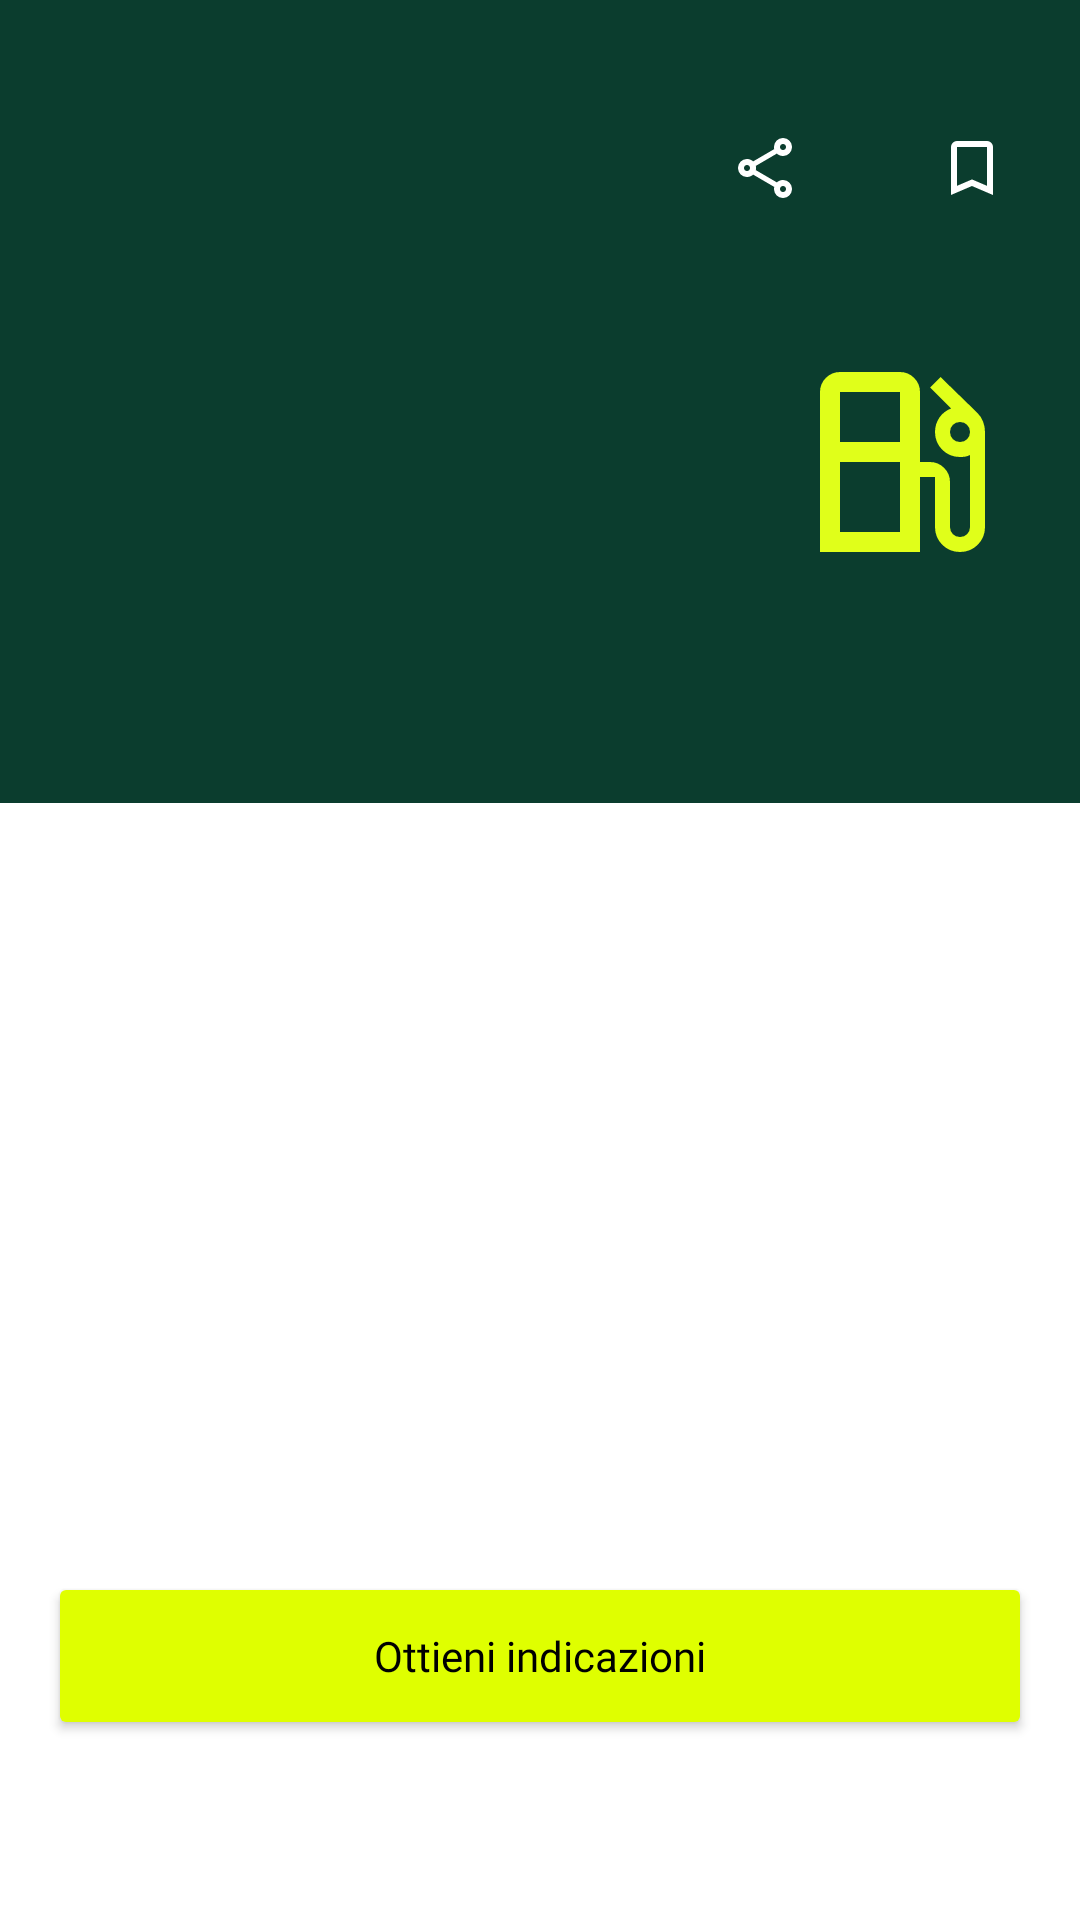

Reconstruct the res/layout file that produces this screen, plus the resources it refers to.
<!-- AndroidManifest.xml: application theme Theme.Fuelly -->
<!-- res/layout/activity_dettagli.xml -->
<?xml version="1.0" encoding="utf-8"?>
<androidx.constraintlayout.widget.ConstraintLayout xmlns:android="http://schemas.android.com/apk/res/android"
    xmlns:app="http://schemas.android.com/apk/res-auto"
    xmlns:tools="http://schemas.android.com/tools"
    android:layout_width="match_parent"
    android:layout_height="match_parent"
    android:background="#FFFFFF"
    tools:context=".ui.dettagli.DettagliActivity">

    <androidx.constraintlayout.widget.ConstraintLayout
        android:id="@+id/stationHeader"
        android:layout_width="match_parent"
        android:layout_height="wrap_content"
        android:background="#0B3D2E"
        app:layout_constraintTop_toTopOf="parent">

        <androidx.constraintlayout.widget.ConstraintLayout
            android:id="@+id/toolbarDettagli"
            android:layout_width="match_parent"
            android:layout_height="?attr/actionBarSize"
            android:layout_marginTop="24dp"
            app:layout_constraintTop_toTopOf="parent">

            <ImageButton
                android:id="@+id/btnBack"
                android:layout_width="48dp"
                android:layout_height="48dp"
                android:layout_marginStart="8dp"
                android:background="?attr/selectableItemBackgroundBorderless"
                android:src="@drawable/ic_backarrow"
                app:layout_constraintBottom_toBottomOf="parent"
                app:layout_constraintStart_toStartOf="parent"
                app:layout_constraintTop_toTopOf="parent"
                app:tint="#FFFFFF" />

            <ImageButton
                android:id="@+id/btnSalva"
                android:layout_width="48dp"
                android:layout_height="48dp"
                android:layout_marginEnd="12dp"
                android:background="?attr/selectableItemBackgroundBorderless"
                android:src="@drawable/ic_bookmark"
                app:layout_constraintBottom_toBottomOf="parent"
                app:layout_constraintEnd_toEndOf="parent"
                app:layout_constraintTop_toTopOf="parent"
                app:tint="#FFFFFF" />

            <ImageButton
                android:id="@+id/btnCondividi"
                android:layout_width="48dp"
                android:layout_height="48dp"
                android:layout_marginEnd="80dp"
                android:background="?attr/selectableItemBackgroundBorderless"
                android:src="@drawable/ic_share"
                app:layout_constraintBottom_toBottomOf="parent"
                app:layout_constraintEnd_toEndOf="parent"
                app:layout_constraintTop_toTopOf="parent"
                app:tint="#FFFFFF" />
        </androidx.constraintlayout.widget.ConstraintLayout>

        <LinearLayout
            android:id="@+id/textGroup"
            android:layout_width="0dp"
            android:layout_height="wrap_content"
            android:layout_marginStart="24dp"
            android:layout_marginTop="16dp"
            android:orientation="vertical"
            app:layout_constraintEnd_toStartOf="@+id/imgPompa"
            app:layout_constraintStart_toStartOf="parent"
            app:layout_constraintTop_toBottomOf="@+id/toolbarDettagli">

            <TextView
                android:id="@+id/txtStationName"
                android:layout_width="wrap_content"
                android:layout_height="wrap_content"
                android:fontFamily="@font/chakra_petch_semibold"
                android:textColor="#DFFF00"
                android:textSize="22sp"
                android:textStyle="bold|italic"
                tools:text="Nome Stazione" />

            <TextView
                android:id="@+id/txtStationCity"
                android:layout_width="match_parent"
                android:layout_height="wrap_content"
                android:textColor="#B0C4B1"
                android:textSize="14sp"
                tools:text="Città" />

            <TextView
                android:id="@+id/txtStationAddress"
                android:layout_width="match_parent"
                android:layout_height="wrap_content"
                android:textColor="#B0C4B1"
                android:textSize="14sp"
                android:ellipsize="marquee"
                android:marqueeRepeatLimit="marquee_forever"
                android:scrollHorizontally="true"
                android:singleLine="true"
                tools:text="Indirizzo della stazione" />

            <TextView
                android:id="@+id/txtDistance"
                android:layout_width="wrap_content"
                android:layout_height="wrap_content"
                android:layout_marginTop="8dp"
                android:fontFamily="@font/chakra_petch_semibold"
                android:textColor="#DFFF00"
                android:textSize="18sp"
                tools:text="0,9 km • Aggiornato oggi" />
        </LinearLayout>

        <ImageView
            android:id="@+id/imgPompa"
            android:layout_width="80dp"
            android:layout_height="80dp"
            android:layout_marginEnd="20dp"
            app:layout_constraintBottom_toBottomOf="@+id/textGroup"
            app:layout_constraintEnd_toEndOf="parent"
            app:layout_constraintTop_toTopOf="@+id/textGroup"
            app:srcCompat="@drawable/fuelly_logo_foreground" />

        <com.google.android.material.tabs.TabLayout
            android:id="@+id/tabLayout"
            android:layout_width="match_parent"
            android:layout_height="wrap_content"
            android:layout_marginTop="16dp"
            android:background="@android:color/transparent"
            app:layout_constraintTop_toBottomOf="@id/textGroup"
            app:tabIndicatorColor="#DFFF00"
            app:tabIndicatorHeight="3dp"
            app:tabSelectedTextColor="#DFFF00"
            app:tabTextColor="#80B0C4B1"
            app:tabRippleColor="@android:color/transparent"
            app:tabMode="fixed">
        </com.google.android.material.tabs.TabLayout>

    </androidx.constraintlayout.widget.ConstraintLayout>

    <androidx.viewpager2.widget.ViewPager2
        android:id="@+id/viewPager"
        android:layout_width="match_parent"
        android:layout_height="0dp"
        app:layout_constraintTop_toBottomOf="@id/stationHeader"
        app:layout_constraintBottom_toTopOf="@id/btnOttieniIndicazioni" />

    <Button
        android:id="@+id/btnOttieniIndicazioni"
        android:layout_width="match_parent"
        android:layout_height="56dp"
        android:layout_marginHorizontal="16dp"
        android:layout_marginVertical="60dp"
        android:backgroundTint="#DFFF00"
        android:fontFamily="@font/dm_sans_medium"
        android:text="@string/details_get_directions"
        android:textAllCaps="false"
        android:textColor="#000000"
        android:visibility="visible"
        app:cornerRadius="12dp"
        app:layout_constraintBottom_toBottomOf="parent" />

</androidx.constraintlayout.widget.ConstraintLayout>
<!-- resources referenced by this layout -->
<resources>
  <!-- drawable fuelly_logo_foreground (drawable) -->
  <vector xmlns:android="http://schemas.android.com/apk/res/android" android:autoMirrored="true" android:height="24dp" android:viewportHeight="960" android:viewportWidth="960" android:width="24dp">
        
      <path android:fillColor="#e0ff1a" android:pathData="M160,840v-640q0,-33 23.5,-56.5T240,120h240q33,0 56.5,23.5T560,200v280h40q33,0 56.5,23.5T680,560v180q0,17 11.5,28.5T720,780q17,0 28.5,-11.5T760,740v-288q-9,5 -19,6.5t-21,1.5q-42,0 -71,-29t-29,-71q0,-32 17.5,-57.5T684,266l-84,-84 42,-42 148,144q15,15 22.5,35t7.5,41v380q0,42 -29,71t-71,29q-42,0 -71,-29t-29,-71v-200h-60v300L160,840ZM240,400h240v-200L240,200v200ZM720,400q17,0 28.5,-11.5T760,360q0,-17 -11.5,-28.5T720,320q-17,0 -28.5,11.5T680,360q0,17 11.5,28.5T720,400ZM240,760h240v-280L240,480v280ZM480,760L240,760h240Z"/>
      
  </vector>
  <!-- drawable ic_bookmark (drawable) -->
  <vector xmlns:android="http://schemas.android.com/apk/res/android" android:autoMirrored="true" android:height="24dp" android:viewportHeight="960" android:viewportWidth="960" android:width="24dp">
        
      <path android:fillColor="#000000" android:pathData="M200,840v-640q0,-33 23.5,-56.5T280,120h400q33,0 56.5,23.5T760,200v640L480,720 200,840ZM280,718 L480,632 680,718v-518L280,200v518ZM280,200h400,-400Z"/>
      
  </vector>
  <!-- drawable ic_share (drawable) -->
  <vector xmlns:android="http://schemas.android.com/apk/res/android" android:autoMirrored="true" android:height="24dp" android:viewportHeight="960" android:viewportWidth="960" android:width="24dp">
        
      <path android:fillColor="#e3e3e3" android:pathData="M680,880q-50,0 -85,-35t-35,-85q0,-6 3,-28L282,568q-16,15 -37,23.5t-45,8.5q-50,0 -85,-35t-35,-85q0,-50 35,-85t85,-35q24,0 45,8.5t37,23.5l281,-164q-2,-7 -2.5,-13.5T560,200q0,-50 35,-85t85,-35q50,0 85,35t35,85q0,50 -35,85t-85,35q-24,0 -45,-8.5T598,288L317,452q2,7 2.5,13.5t0.5,14.5q0,8 -0.5,14.5T317,508l281,164q16,-15 37,-23.5t45,-8.5q50,0 85,35t35,85q0,50 -35,85t-85,35ZM680,800q17,0 28.5,-11.5T720,760q0,-17 -11.5,-28.5T680,720q-17,0 -28.5,11.5T640,760q0,17 11.5,28.5T680,800ZM200,520q17,0 28.5,-11.5T240,480q0,-17 -11.5,-28.5T200,440q-17,0 -28.5,11.5T160,480q0,17 11.5,28.5T200,520ZM708.5,228.5Q720,217 720,200t-11.5,-28.5Q697,160 680,160t-28.5,11.5Q640,183 640,200t11.5,28.5Q663,240 680,240t28.5,-11.5ZM680,760ZM200,480ZM680,200Z"/>
      
  </vector>
  <string name="details_get_directions">Ottieni indicazioni</string>
  <style name="Theme.Fuelly" parent="Base.Theme.Fuelly" />
  <style name="Base.Theme.Fuelly" parent="Theme.Material3.DayNight.NoActionBar">
          <item name="colorPrimary">@color/fuelly_green_dark</item>
  
          <item name="colorAccent">@color/fuelly_yellow_fluo</item>
  
          <item name="colorOnPrimary">@color/white</item>
          <item name="colorSecondary">@color/fuelly_yellow_fluo</item>
          <item name="colorOnSecondary">@color/black</item>
          
          <item name="colorControlActivated">#DFFF00</item>
          
          <item name="android:textColorHighlight">#40DFFF00</item>
      </style>
  <color name="fuelly_green_dark">#0B3D2E</color>
  <color name="fuelly_yellow_fluo">#DFFF00</color>
  <color name="white">#FFFFFF</color>
  <color name="black">#000000</color>
</resources>
